Labelled photos from "dataset", an image-classification folder in nandakishormpai/Plant_Disease_Detector. The possible labels are: cherry powdery mildew, pepper healthy, potato healthy, tomato late blight, tomato septoria leaf spot, tomato spider mites two spotted spider mite, tomato target spot, tomato mosaic virus, tomato healthy.

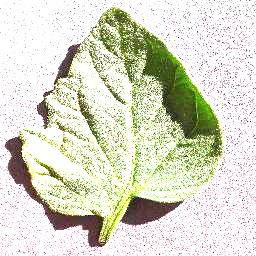
Label: tomato healthy

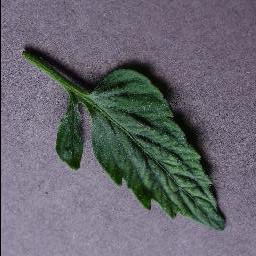
Label: tomato mosaic virus

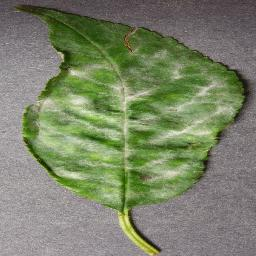
Label: cherry powdery mildew

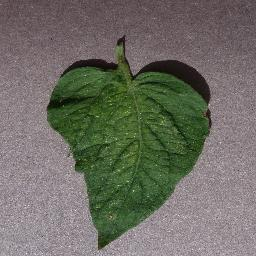
Label: tomato spider mites two spotted spider mite

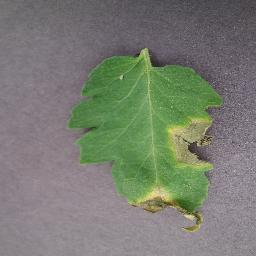
Label: tomato late blight

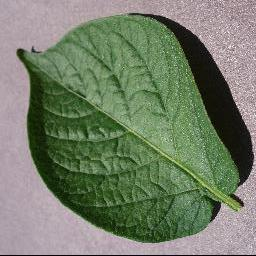
Label: potato healthy
